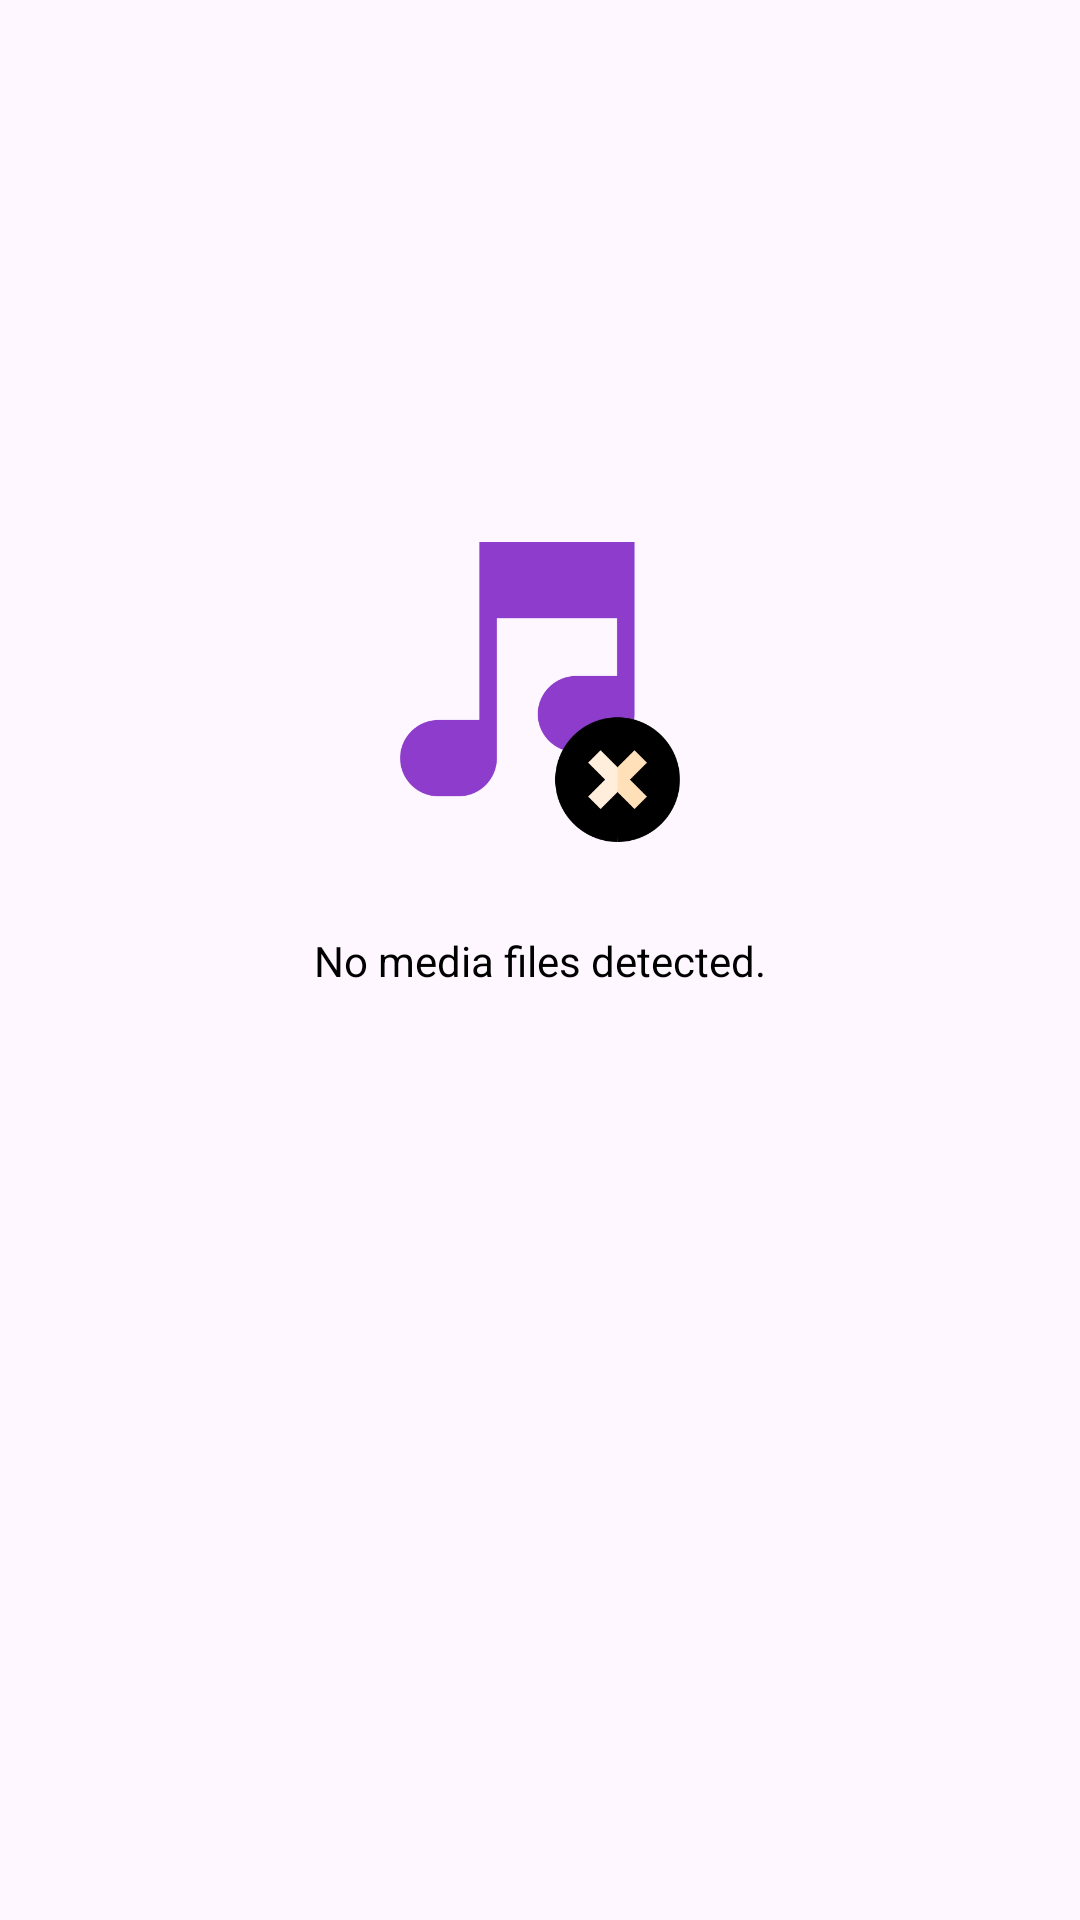

Produce the Android XML layout that renders to this screen, including the resource entries it uses.
<!-- AndroidManifest.xml: application theme Theme.MusicPlayer -->
<!-- res/layout/empty.xml -->
<?xml version="1.0" encoding="utf-8"?>
<androidx.constraintlayout.widget.ConstraintLayout xmlns:android="http://schemas.android.com/apk/res/android"
    xmlns:app="http://schemas.android.com/apk/res-auto"
    android:layout_width="match_parent"
    android:layout_height="match_parent">

    <ImageView
        android:id="@+id/empty_image"
        android:layout_width="100dp"
        android:layout_height="100dp"
        android:src="@drawable/no_music"
        android:layout_marginBottom="@dimen/margin_30"
        app:layout_constraintVertical_bias="1"
        app:layout_constraintBottom_toTopOf="@+id/empty_text"
        app:layout_constraintEnd_toEndOf="parent"
        app:layout_constraintStart_toStartOf="parent"
        app:layout_constraintTop_toTopOf="parent" />

    <TextView
        android:id="@+id/empty_text"
        style="@style/ContentTextBlack"
        android:layout_width="wrap_content"
        android:layout_height="wrap_content"
        android:gravity="center"
        android:paddingStart="@dimen/padding_20"
        android:paddingEnd="@dimen/padding_20"
        android:text="@string/no_audio_files_detected"
        app:layout_constraintBottom_toBottomOf="parent"
        app:layout_constraintEnd_toEndOf="parent"
        app:layout_constraintStart_toStartOf="parent"
        app:layout_constraintTop_toTopOf="parent" />

</androidx.constraintlayout.widget.ConstraintLayout>
<!-- resources referenced by this layout -->
<resources>
  <dimen name="margin_30">30dp</dimen>
  <dimen name="padding_20">20dp</dimen>
  <!-- drawable no_music: png bitmap (drawable, 19647 bytes) -->
  <string name="no_audio_files_detected">No media files detected.</string>
  <style name="ContentTextBlack" parent="">
          <item name="android:textColor">@color/black</item>
          <item name="android:textStyle">normal</item>
          <item name="android:textSize">@dimen/text_size_14</item>
      </style>
  <style name="Theme.MusicPlayer" parent="Theme.Material3.DayNight.NoActionBar">
          
          <item name="colorPrimary">@color/purple_500</item>
          <item name="colorPrimaryVariant">@color/purple_700</item>
          <item name="colorOnPrimary">@color/white</item>
          
          <item name="colorSecondary">@color/teal_200</item>
          <item name="colorSecondaryVariant">@color/teal_700</item>
          <item name="colorOnSecondary">@color/black</item>
          
          <item name="android:statusBarColor">@color/white</item>
          
          <item name="android:windowLightStatusBar" tools:targetApi="m">true</item>
          
          <item name="android:textViewStyle">@style/PoppinsFont</item>
      </style>
  <color name="black">#FF000000</color>
  <dimen name="text_size_14">14sp</dimen>
  <color name="purple_500">#8E3CCB</color>
  <color name="purple_700">#8E3CCB</color>
  <color name="white">#FFFFFFFF</color>
  <color name="teal_200">#8E3CCB</color>
  <color name="teal_700">#8E3CCB</color>
  <style name="PoppinsFont" parent="android:Widget.TextView">
          <item name="fontFamily">@font/poppins</item>
      </style>
</resources>
